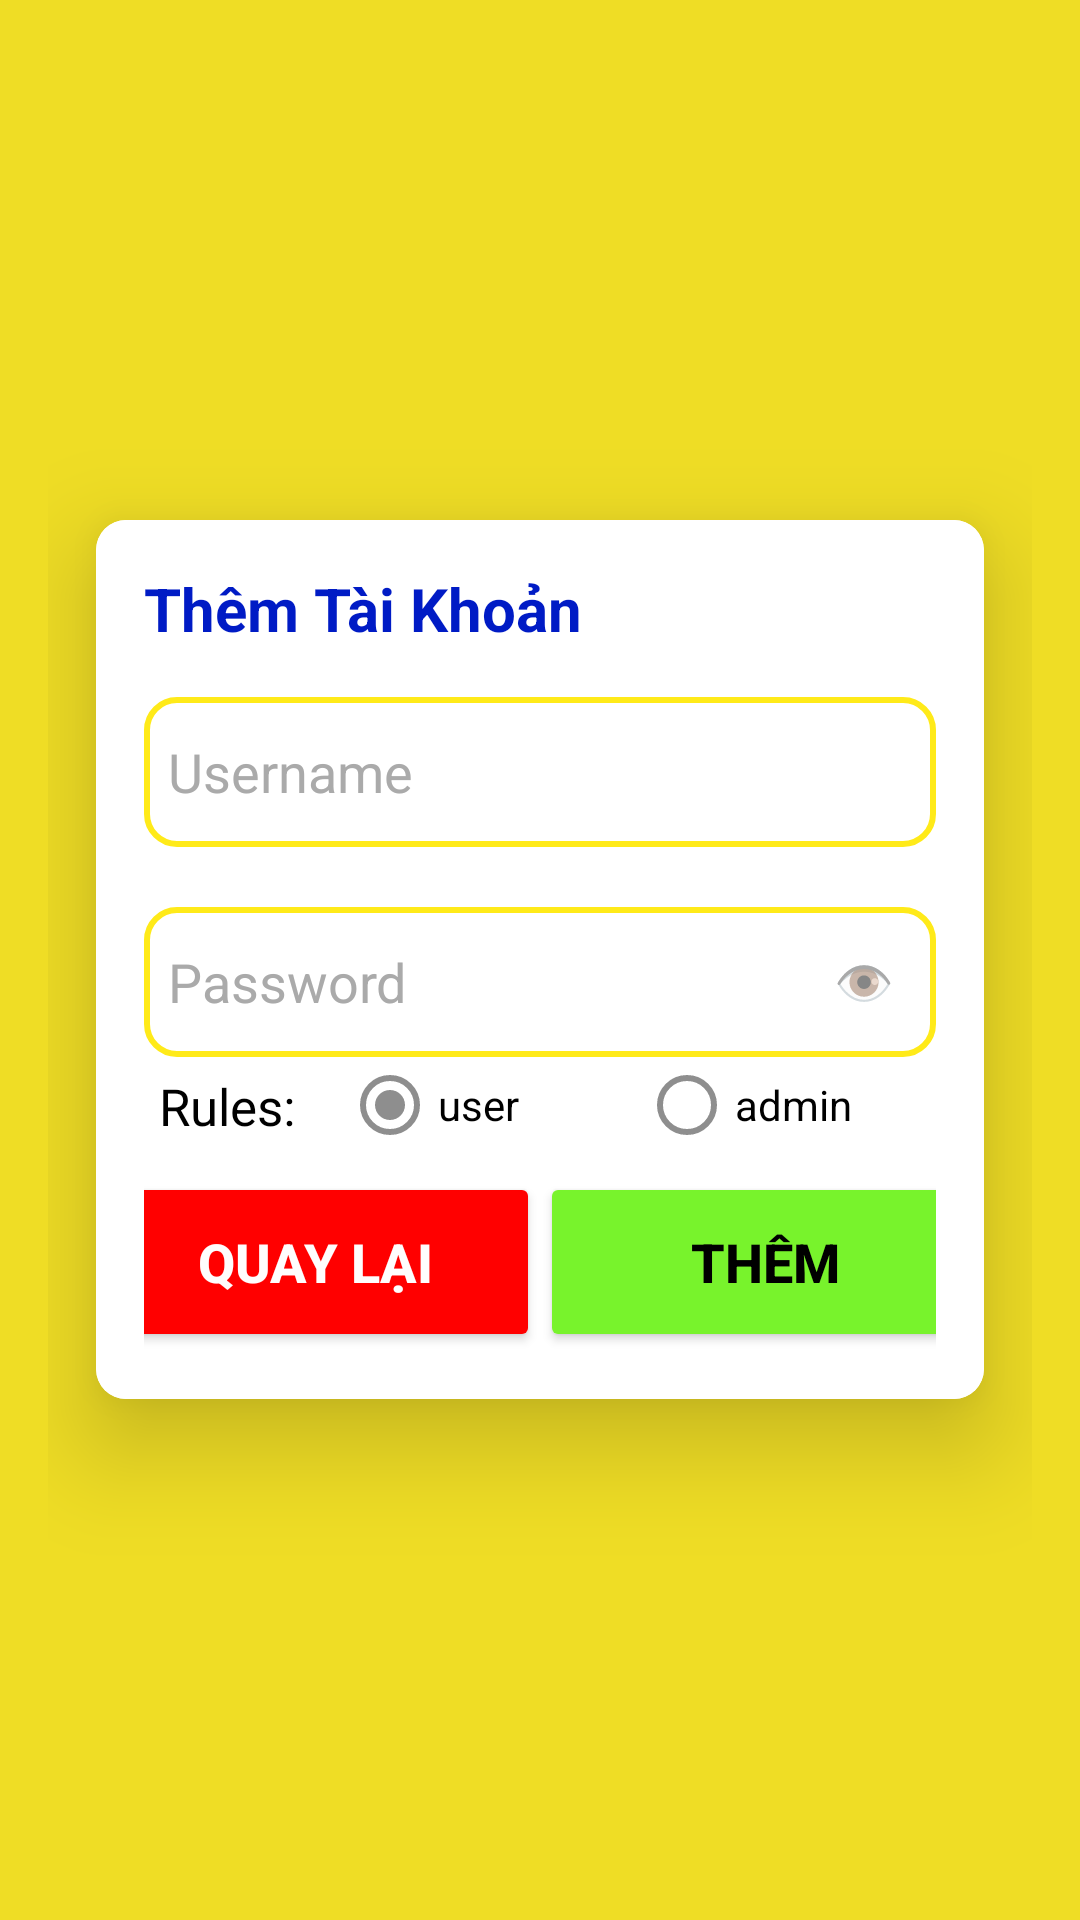

Reconstruct the res/layout file that produces this screen, plus the resources it refers to.
<!-- AndroidManifest.xml: application theme Theme.Design.Light.NoActionBar -->
<!-- res/layout/activity_them_tai_khoan.xml -->
<LinearLayout xmlns:android="http://schemas.android.com/apk/res/android"
    android:layout_width="match_parent"
    android:layout_height="match_parent"
    xmlns:app="http://schemas.android.com/apk/res-auto"
    android:gravity="center"
    android:padding="16dp"
    android:background="#EFDD25"
    android:orientation="vertical">

    <androidx.cardview.widget.CardView
        android:layout_width="match_parent"
        android:layout_height="wrap_content"
        android:layout_margin="16dp"
        app:cardCornerRadius="10dp"
        app:cardElevation="20dp">

        <LinearLayout
            android:layout_width="match_parent"
            android:layout_height="wrap_content"
            android:orientation="vertical"
            android:background="#FFFFFF"
            android:padding="16dp">

            <TextView
                android:layout_width="wrap_content"
                android:layout_height="wrap_content"
                android:text="Thêm Tài Khoản"
                android:textSize="20sp"
                android:textStyle="bold"
                android:textColor="#001BC5"
                android:layout_marginBottom="16dp" />

            <EditText
                android:layout_width="match_parent"
                android:layout_height="50dp"
                android:id="@+id/tdn"
                android:background="@drawable/edittext"

                android:drawablePadding="8dp"
                android:hint="Username"
                android:textColorHint="#aaa"
                android:padding="8dp"
                android:textColor="@color/black"
                android:textColorHighlight="@color/cardview_dark_background"
                android:layout_marginTop="0dp" />

            <RelativeLayout
                android:layout_width="match_parent"
                android:layout_height="50dp"
                android:layout_marginTop="20dp">

                <EditText
                    android:layout_width="match_parent"
                    android:layout_height="50dp"
                    android:id="@+id/mk"
                    android:background="@drawable/edittext"
                    android:drawablePadding="8dp"
                    android:hint="Password"
                    android:padding="8dp"
                    android:paddingRight="40dp"
                    android:textColorHint="#aaa"
                    android:inputType="textPassword"
                    android:textColor="@color/black"
                    android:textColorHighlight="@color/cardview_dark_background"/>

                <TextView
                    android:id="@+id/togglePasswordVisibility"
                    android:layout_width="32dp"
                    android:layout_height="32dp"
                    android:layout_alignParentRight="true"
                    android:layout_centerVertical="true"
                    android:layout_marginRight="8dp"
                    android:text="👁"
                    android:textSize="16sp"
                    android:gravity="center"
                    android:clickable="true"
                    android:focusable="true"
                    android:background="?android:attr/selectableItemBackgroundBorderless"
                    android:contentDescription="Toggle password visibility"/>

            </RelativeLayout>

            <LinearLayout
                android:layout_width="match_parent"
                android:orientation="horizontal"
                android:layout_height="wrap_content">

                <TextView
                    android:textColor="#000000"
                    android:layout_marginLeft="5dp"
                    android:layout_marginTop="5dp"
                    android:layout_width="60dp"
                    android:layout_height="wrap_content"
                    android:text="Rules:"
                    android:textSize="17sp"
                    android:layout_marginBottom="5dp" />

                <RadioGroup
                    android:id="@+id/rg_user_role"
                    android:layout_width="wrap_content"
                    android:layout_height="wrap_content"
                    android:orientation="horizontal">

                    <RadioButton
                        android:id="@+id/user"
                        android:layout_marginLeft="1dp"
                        android:text="user"
                        android:checked="true"
                        android:buttonTint="#8E8E8E"
                        android:textColor="#000000"
                        android:layout_width="wrap_content"
                        android:layout_height="wrap_content"
                        android:layout_marginBottom="5dp" />

                    <RadioButton
                        android:id="@+id/admin"
                        android:layout_marginLeft="40dp"
                        android:text="admin"
                        android:buttonTint="#8E8E8E"
                        android:textColor="#000000"
                        android:layout_width="wrap_content"
                        android:layout_height="wrap_content"
                        android:layout_marginBottom="5dp" />

                </RadioGroup>

                      </LinearLayout>

        <LinearLayout
            android:layout_width="match_parent"
            android:layout_height="wrap_content"
            android:orientation="horizontal"
            android:gravity="center">

            <Button
                android:gravity="center"
                android:textAlignment="center"
                android:layout_width="150dp"
                android:layout_height="60dp"
                android:id="@+id/btnback"
                android:text="Quay lại"
                android:textStyle="bold"
                android:textColor="#FFFDFD"
                android:textSize="18sp"
                android:layout_marginTop="1dp"
                android:backgroundTint="#FF0000"
                app:cornerRadius="20dp" />
            <Button
                android:gravity="center"
                android:textAlignment="center"
                android:layout_width="150dp"
                android:layout_height="60dp"
                android:id="@+id/btnadd"
                android:text="Thêm"
                android:textStyle="bold"
                android:textColor="@color/black"
                android:textSize="18sp"
                android:layout_marginTop="1dp"
                android:backgroundTint="#78F32C"
                app:cornerRadius="20dp" />
        </LinearLayout>

        </LinearLayout>
    </androidx.cardview.widget.CardView>
</LinearLayout>
<!-- resources referenced by this layout -->
<resources>
  <!-- drawable edittext (drawable) -->
  <?xml version="1.0" encoding="utf-8"?>
  <shape xmlns:android="http://schemas.android.com/apk/res/android"
      android:shape="rectangle"  >
      <corners android:radius="10dp"></corners>
      <stroke android:color="#FFEA19"
          android:width="2dp"
          >
      </stroke>
  
  </shape>
  <!-- not gathered from this repository: default colours our renderer supplied (Android Studio template values) -->
  <color name="black">#FF000000</color>
</resources>
